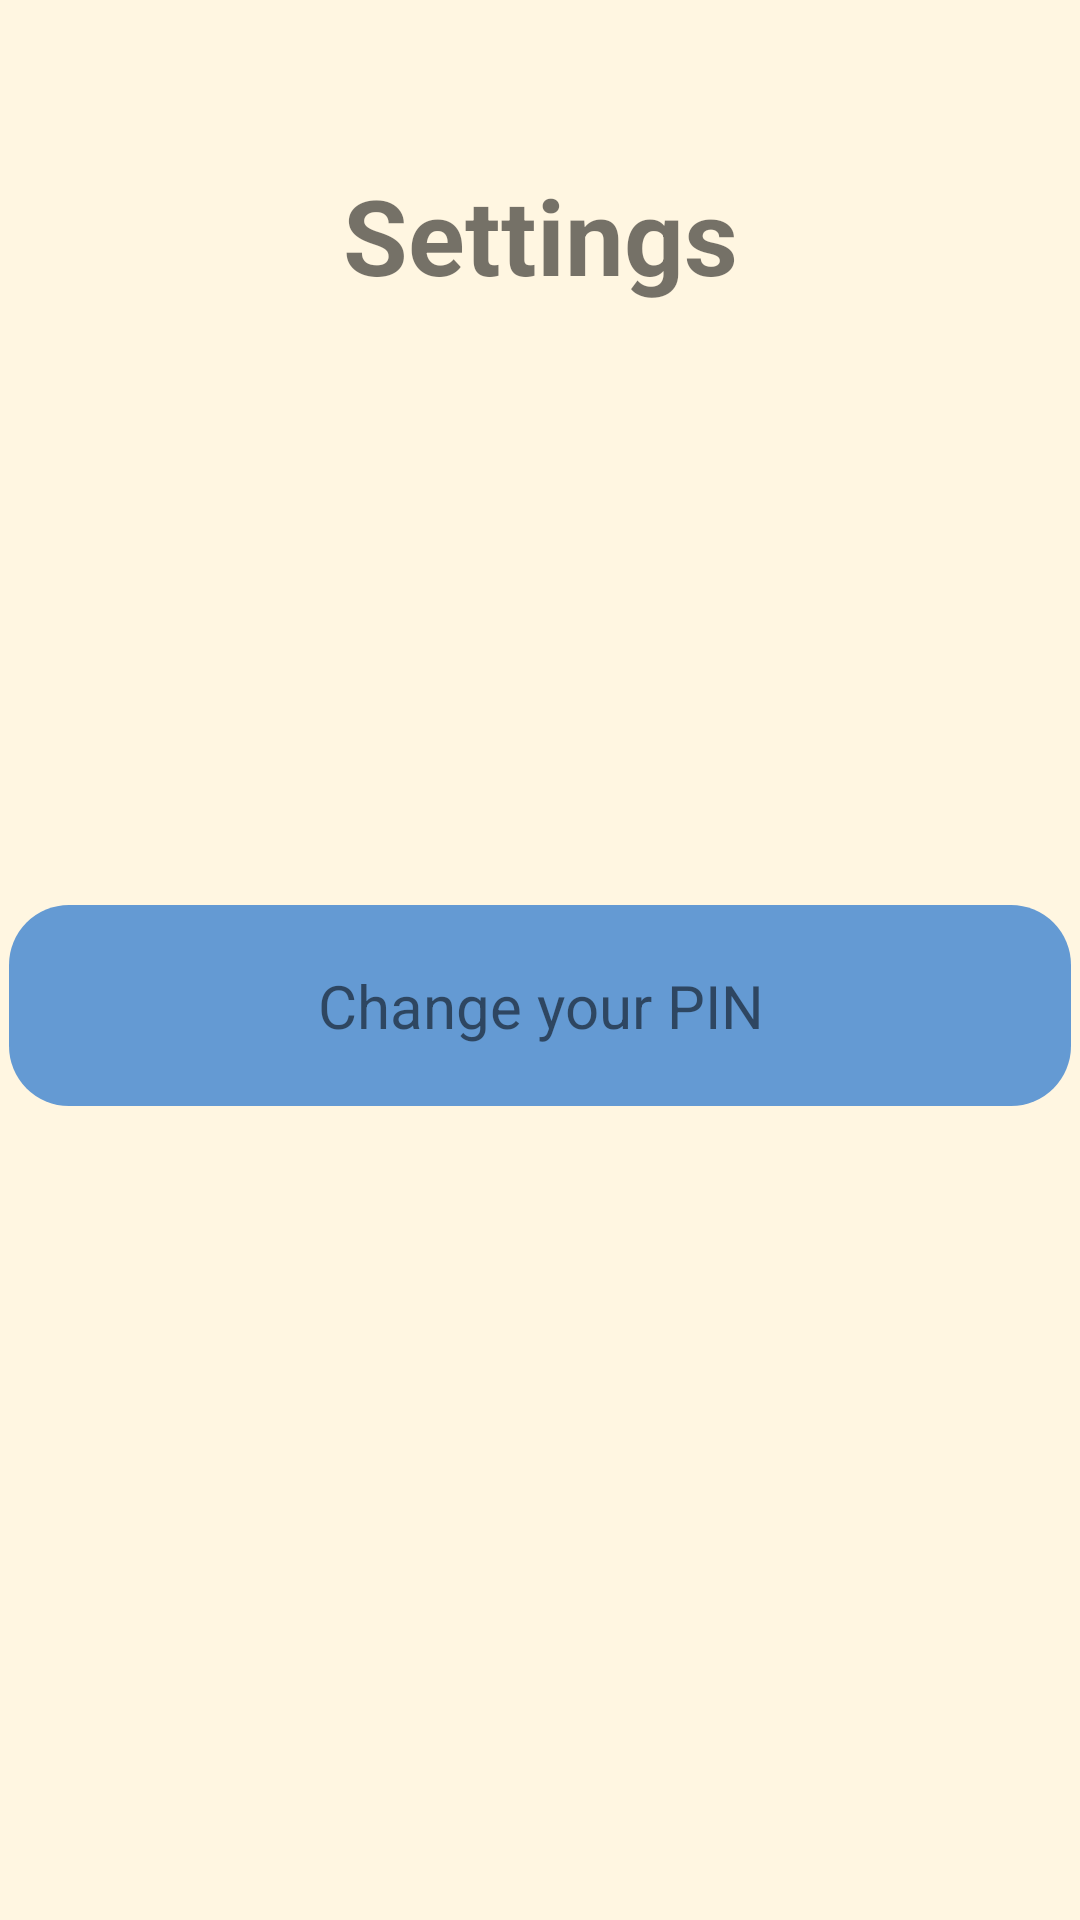

This screen was rendered from an Android layout file. Write that file and the resources it references.
<!-- AndroidManifest.xml: application theme Theme.BankManagement -->
<!-- res/layout/activity_settings.xml -->
<?xml version="1.0" encoding="utf-8"?>
<androidx.constraintlayout.widget.ConstraintLayout xmlns:android="http://schemas.android.com/apk/res/android"
    xmlns:app="http://schemas.android.com/apk/res-auto"
    xmlns:tools="http://schemas.android.com/tools"
    android:layout_width="match_parent"
    android:layout_height="match_parent"
    tools:context=".settings"
    android:background="@color/golden">


    <LinearLayout
        android:layout_width="354dp"
        android:layout_height="530dp"
        android:orientation="vertical"
        app:layout_constraintBottom_toBottomOf="parent"
        app:layout_constraintEnd_toEndOf="parent"
        app:layout_constraintStart_toStartOf="parent"
        app:layout_constraintTop_toTopOf="parent">

        <TextView
            android:id="@+id/textView14"
            android:layout_width="match_parent"
            android:layout_height="wrap_content"
            android:textSize="35dp"
            android:text="Settings"
            android:textAlignment="center"
            android:textStyle="bold"
            />

        <TextView
            android:id="@+id/ok"
            android:layout_width="match_parent"
            android:layout_height="wrap_content"
            android:layout_marginTop="200dp"
            android:textSize="20dp"
            android:textAlignment="center"
            android:padding="20dp"
            android:background="@drawable/transferammount"
            android:text="Change your PIN"
            />
    </LinearLayout>
</androidx.constraintlayout.widget.ConstraintLayout>
<!-- resources referenced by this layout -->
<resources>
  <color name="golden">#FFF6E1</color>
  <!-- drawable transferammount (drawable) -->
  <?xml version="1.0" encoding="utf-8"?>
  <shape xmlns:android="http://schemas.android.com/apk/res/android">
      <solid
          android:color="#649AD3"
          >
  
      </solid>
      <corners android:radius="20dp"></corners>
  </shape>
  <style name="Theme.BankManagement" parent="Theme.MaterialComponents.Light.NoActionBar">
          
          <item name="colorPrimary">@color/purple_500</item>
          <item name="colorPrimaryVariant">@color/purple_700</item>
          <item name="colorOnPrimary">@color/white</item>
          
          <item name="colorSecondary">@color/teal_200</item>
          <item name="colorSecondaryVariant">@color/teal_700</item>
          <item name="colorOnSecondary">@color/black</item>
          
          <item name="android:statusBarColor">?attr/colorPrimaryVariant</item>
          
      </style>
  <color name="purple_500">#FF6200EE</color>
  <color name="purple_700">#FF3700B3</color>
  <color name="white">#FFFFFFFF</color>
  <color name="teal_200">#FF03DAC5</color>
  <color name="teal_700">#FF018786</color>
  <color name="black">#FF000000</color>
</resources>
